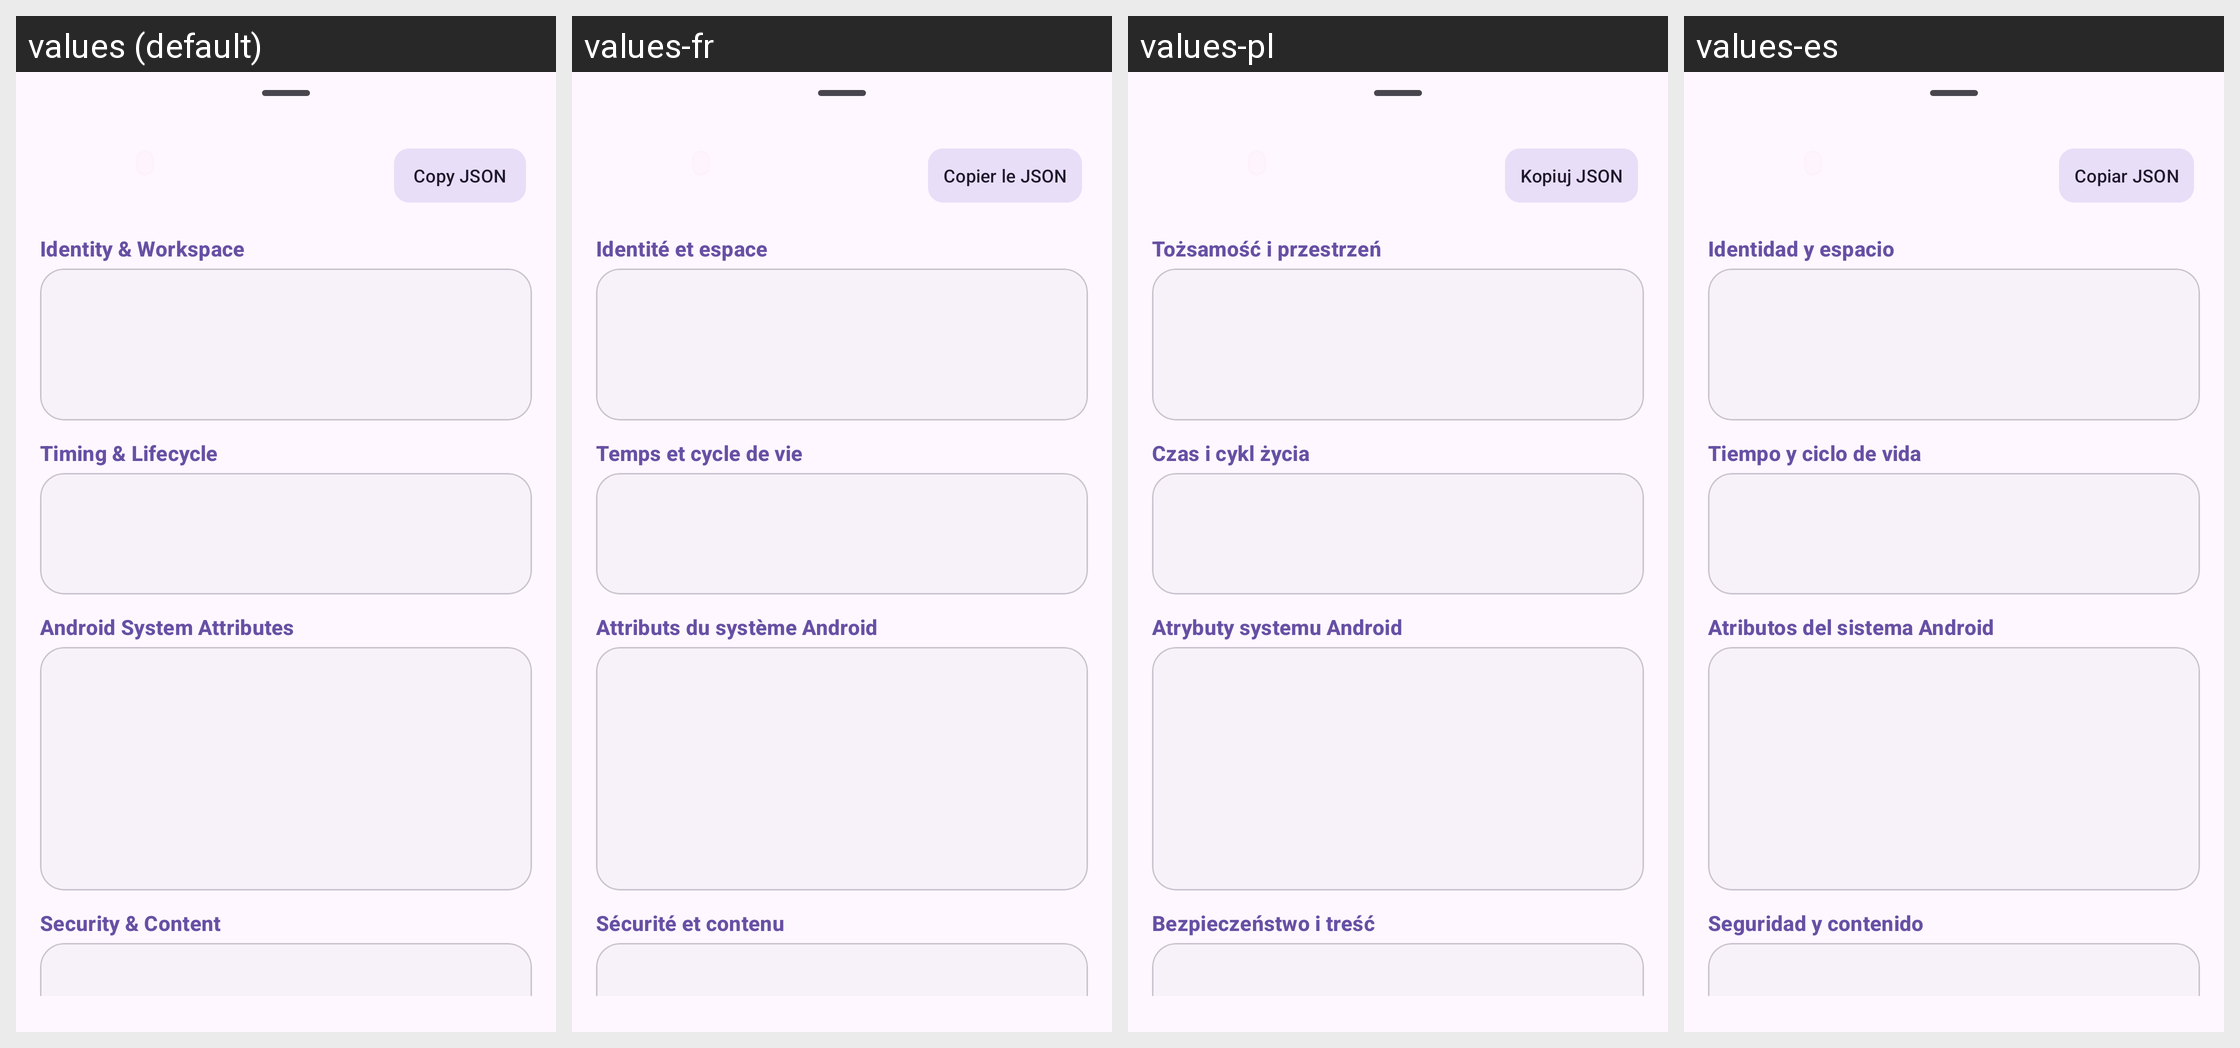

The Android screen above is rendered under several locales of the same app. Produce the string resources it draws, with the default and per-locale values.
Android screen res/layout/dialog_notification_metadata.xml rendered under 4 locales, left to right: values (default), values-fr, values-pl, values-es. Device: Nexus 5 (rendered at 1080×1920; each locale shown at half size, 540×960, under a caption strip naming it); theme Theme.NotiVault.
Other locales in the repository, not shown: values-ar, values-de, values-id, values-in, values-it, values-ja, values-ko, values-pt-rBR, values-ru, values-tr, values-zh-rCN.
Strings drawn on this screen, with the default value and each locale's value (text and hints the layout hard-codes, and strings that could not be matched under every locale, appear in the picture but are not listed):

copy_json
  values: Copy JSON
  values-fr: Copier le JSON
  values-pl: Kopiuj JSON
  values-es: Copiar JSON

meta_section_identity
  values: Identity & Workspace
  values-fr: Identité et espace
  values-pl: Tożsamość i przestrzeń
  values-es: Identidad y espacio

meta_section_timing
  values: Timing & Lifecycle
  values-fr: Temps et cycle de vie
  values-pl: Czas i cykl życia
  values-es: Tiempo y ciclo de vida

meta_section_system
  values: Android System Attributes
  values-fr: Attributs du système Android
  values-pl: Atrybuty systemu Android
  values-es: Atributos del sistema Android

meta_section_security
  values: Security & Content
  values-fr: Sécurité et contenu
  values-pl: Bezpieczeństwo i treść
  values-es: Seguridad y contenido
